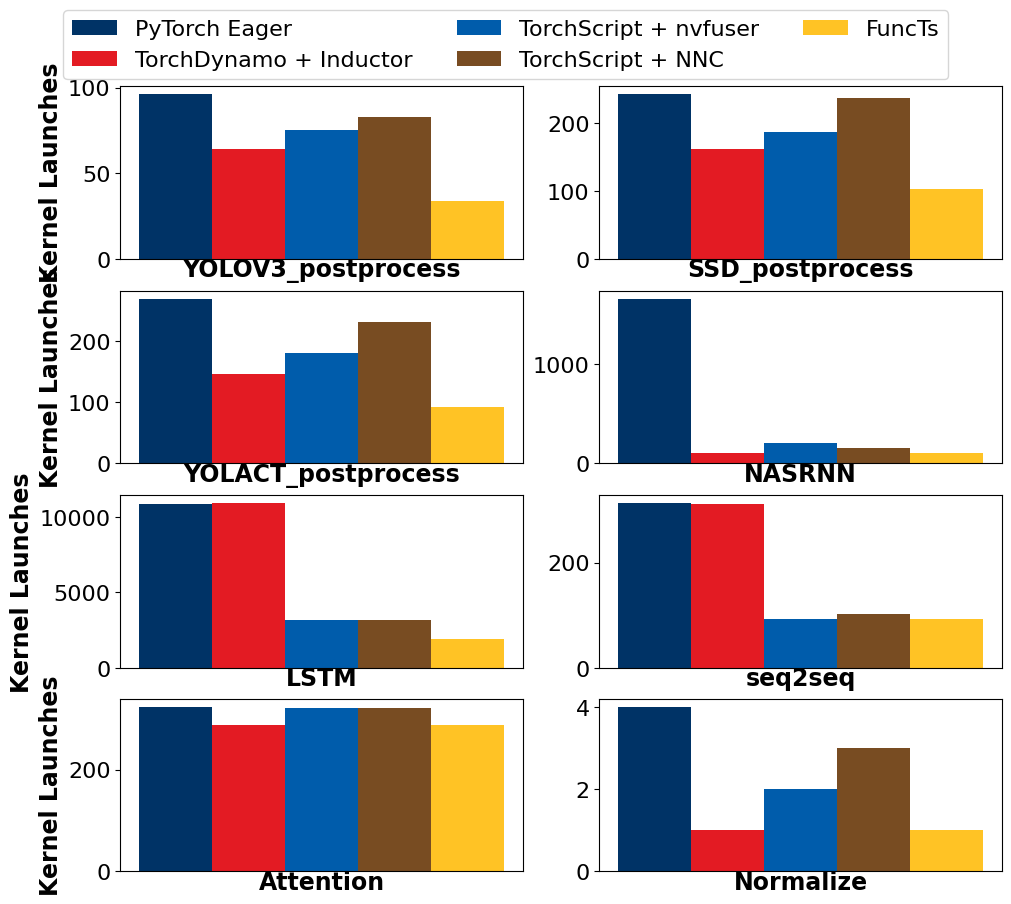

This chart was generated by the following Python code:
import numpy as np
import matplotlib.pyplot as plt

tools = ["PyTorch Eager", "TorchDynamo + Inductor",  "TorchScript + nvfuser", "TorchScript + NNC", "FuncTs"]

models = ["YOLOV3_postprocess", "SSD_postprocess", "YOLACT_postprocess", "NASRNN", "LSTM", "seq2seq", "Attention", "Normalize"]
latency_eager = np.array([96, 242, 269 ,1655, 10822, 312, 323, 4])
latency_jit = np.array([83, 236, 231, 154, 3202, 102, 322, 3])
latency_dynamo = np.array([64, 161, 147, 106, 10881, 311, 288, 1])
latency_functs = np.array([34, 103, 92, 104, 1921, 92, 288, 1])
latency_nvfuser = np.array([75, 187, 181, 203, 3200, 92, 321, 2])


# latency_tracing_jit = [1.101, 2.858]


latency_eager_normal = latency_eager / latency_eager * latency_eager
latency_jit_normal = latency_jit / latency_eager * latency_eager
latency_functs_normal = latency_functs / latency_eager * latency_eager

latency_nvfuser_normal = latency_nvfuser / latency_eager * latency_eager
latency_dynamo_normal = latency_dynamo / latency_eager * latency_eager

data = np.stack([latency_eager_normal, latency_dynamo_normal, latency_nvfuser_normal, latency_jit_normal, latency_functs_normal])

# illustrate bar figure
# colors = ["orchid", "cornflowerblue", "salmon",]
colors = ["#003366", "#E31B23", "#005CAB", "#784c22", "#FFC325",]

bar_width = 1 / (len(tools) + 2)
begin_pos = -(len(tools) - 1) * bar_width / 2

plt.rc("font", family="Linux Biolinum O", size=16)
plt.rc("pdf", fonttype=42)

fig, axes = plt.subplots(4, int(latency_eager_normal.shape[0] / 4), figsize=(10, 9), layout="constrained")
# ax_big = fig.add_subplot(111)  
# fig = plt.figure(figsize=(14, 3), layout='constrained')
for b, (c, h) in enumerate(zip(colors, data)):
    for i, hm in enumerate(h):
        print(axes.shape)
        print(i)
        print(i % 2, i // 2)
        ax = axes[ i // 2, i % 2]
       
        ax.bar(
            begin_pos + b * bar_width + np.arange(1),
            hm,
            width=bar_width,
            color=c,
            # edgecolor="black",
            label="Normalized Performance"
        )
        ax.get_xaxis().set_visible(False)
        ax.set_title(models[i], fontsize=17, weight="bold", y = -0.15)
        if (i+1) % 2:
            ax.set_ylabel("Kernel Launches", fontsize=17, weight="bold")

ax = fig.add_subplot(111, frameon=False)
# hide tick and tick label of the big axes
plt.tick_params(labelcolor='none', top=False, bottom=False, left=False, right=False)
plt.grid(False)


fig.legend(labels=tools, ncol=3, loc="outside upper center")

plt.savefig('kernel_launch.pdf')
plt.savefig('kernel_launch.jpg')
plt.show()